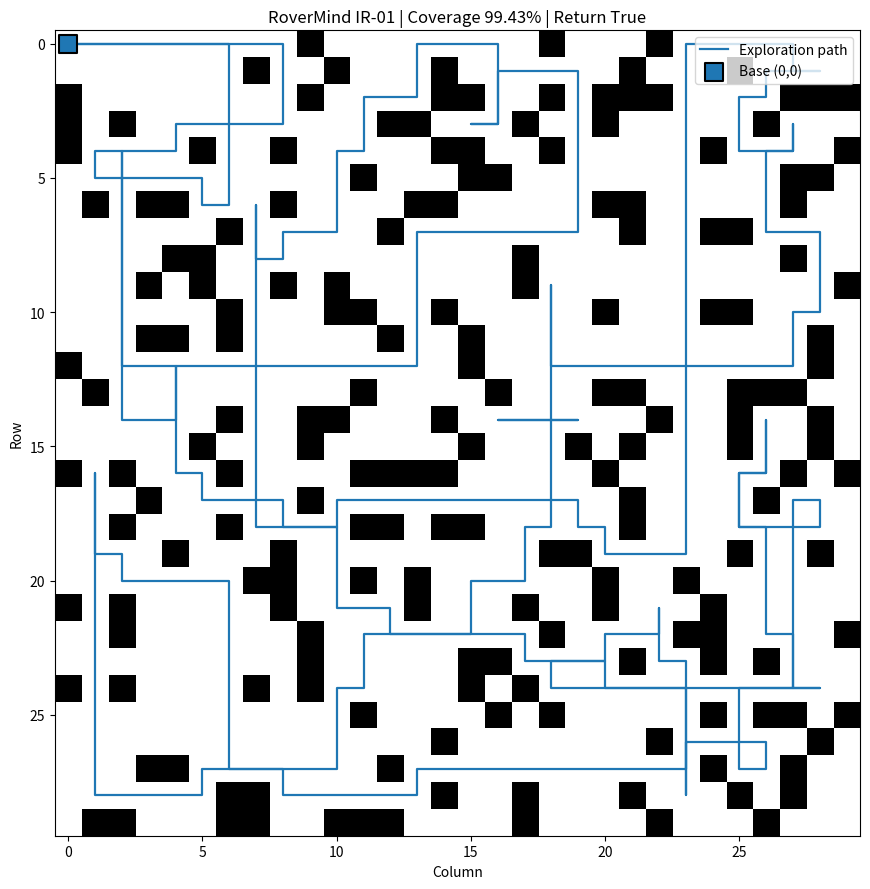

Here is the Python script that generated this plot:
"""RoverMind — IR-01 Energy-Aware Robot Grid Exploration.

Pure software / simulation implementation.

The environment owns the hidden true grid. The controller only receives the
currently revealed map, current position, previous actions, and remaining
energy. It never receives the hidden grid or unrevealed occupancy.

Run:
    python rovermind.py
"""
from __future__ import annotations

from collections import deque
from dataclasses import dataclass, field
from pathlib import Path
from typing import Dict, Iterable, List, Optional, Set, Tuple

import matplotlib.pyplot as plt
import numpy as np

SEED = 20260911
GRID_SIZE = 30
OBSTACLE_PROBABILITY = 0.20
REACHABILITY_THRESHOLD = 0.70
INITIAL_ENERGY = 400
REVEAL_RADIUS = 2
BASE: Tuple[int, int] = (0, 0)
FREE = 0
OBSTACLE = 1
UNKNOWN = -1
Position = Tuple[int, int]
DIRECTIONS: Tuple[Position, ...] = ((-1, 0), (1, 0), (0, -1), (0, 1))


def in_bounds(pos: Position, size: int = GRID_SIZE) -> bool:
    r, c = pos
    return 0 <= r < size and 0 <= c < size


def neighbors(pos: Position, size: int = GRID_SIZE) -> Iterable[Position]:
    r, c = pos
    for dr, dc in DIRECTIONS:
        nxt = (r + dr, c + dc)
        if in_bounds(nxt, size):
            yield nxt


def reachable_free_cells(grid: np.ndarray, base: Position = BASE) -> Set[Position]:
    """True-world evaluator helper; never called by the controller."""
    if grid[base] == OBSTACLE:
        return set()
    seen: Set[Position] = {base}
    queue: deque[Position] = deque([base])
    while queue:
        cur = queue.popleft()
        for nxt in neighbors(cur, grid.shape[0]):
            if nxt not in seen and grid[nxt] == FREE:
                seen.add(nxt)
                queue.append(nxt)
    return seen


def generate_grid(
    seed: int = SEED,
    size: int = GRID_SIZE,
    obstacle_probability: float = OBSTACLE_PROBABILITY,
    reachability_threshold: float = REACHABILITY_THRESHOLD,
) -> Tuple[np.ndarray, Set[Position], int]:
    """Generate the required deterministic map using NumPy PCG64."""
    rng = np.random.Generator(np.random.PCG64(seed))
    attempts = 0
    while True:
        attempts += 1
        grid = (rng.random((size, size)) < obstacle_probability).astype(np.int8)
        grid[BASE] = FREE
        reachable = reachable_free_cells(grid, BASE)
        free_count = int(np.count_nonzero(grid == FREE))
        if free_count > 0 and len(reachable) / free_count >= reachability_threshold:
            return grid, reachable, attempts


def reveal_cells(
    true_grid: np.ndarray,
    revealed: np.ndarray,
    center: Position,
    radius: int = REVEAL_RADIUS,
) -> None:
    """Reveal true occupancy within Manhattan distance 2 of the position."""
    cr, cc = center
    size = true_grid.shape[0]
    for r in range(max(0, cr - radius), min(size, cr + radius + 1)):
        row_span = radius - abs(r - cr)
        c0 = max(0, cc - row_span)
        c1 = min(size, cc + row_span + 1)
        revealed[r, c0:c1] = true_grid[r, c0:c1]


def coverage(revealed: np.ndarray, reachable: Set[Position]) -> float:
    """Coverage for evaluation; the controller never receives `reachable`."""
    if not reachable:
        return 1.0
    observed = sum(revealed[p] == FREE for p in reachable)
    return observed / len(reachable)


def shortest_known_free_path(
    revealed: np.ndarray,
    start: Position,
    goal: Position,
) -> Optional[List[Position]]:
    """Shortest path using only cells explicitly known to be free."""
    if revealed[start] != FREE or revealed[goal] != FREE:
        return None
    queue: deque[Position] = deque([start])
    parent: Dict[Position, Optional[Position]] = {start: None}
    while queue:
        cur = queue.popleft()
        if cur == goal:
            path: List[Position] = []
            node: Optional[Position] = goal
            while node is not None:
                path.append(node)
                node = parent[node]
            return path[::-1]
        for nxt in neighbors(cur, revealed.shape[0]):
            if nxt in parent or revealed[nxt] != FREE:
                continue
            parent[nxt] = cur
            queue.append(nxt)
    return None


@dataclass
class Decision:
    action: str
    target: Optional[Position] = None
    reason: str = ""


@dataclass
class OnlineExplorer:
    """Greedy, genuinely online controller."""

    base: Position = BASE
    position: Position = BASE
    action_history: List[str] = field(default_factory=list)

    @staticmethod
    def unknown_neighbors(revealed: np.ndarray, pos: Position) -> List[Position]:
        return [n for n in neighbors(pos, revealed.shape[0]) if revealed[n] == UNKNOWN]

    def known_return_path(self, revealed: np.ndarray) -> Optional[List[Position]]:
        return shortest_known_free_path(revealed, self.position, self.base)

    def choose_nearest_frontier_path(self, revealed: np.ndarray) -> Optional[List[Position]]:
        """Find nearest known-free frontier using only the revealed map."""
        size = revealed.shape[0]
        queue: deque[Position] = deque([self.position])
        parent: Dict[Position, Optional[Position]] = {self.position: None}
        distance: Dict[Position, int] = {self.position: 0}
        candidates: List[Position] = []
        best_distance: Optional[int] = None

        while queue:
            cur = queue.popleft()
            dist = distance[cur]
            if best_distance is not None and dist > best_distance:
                break
            if any(revealed[n] == UNKNOWN for n in neighbors(cur, size)):
                if best_distance is None:
                    best_distance = dist
                candidates.append(cur)
                continue
            for nxt in neighbors(cur, size):
                if nxt in parent or revealed[nxt] != FREE:
                    continue
                parent[nxt] = cur
                distance[nxt] = dist + 1
                queue.append(nxt)

        if not candidates:
            return None

        target = min(
            candidates,
            key=lambda p: (-len(self.unknown_neighbors(revealed, p)), p[0], p[1]),
        )
        path: List[Position] = []
        node: Optional[Position] = target
        while node is not None:
            path.append(node)
            node = parent[node]
        return path[::-1]

    def decide(self, revealed: np.ndarray, remaining_energy: int) -> Decision:
        """Choose exactly one action from revealed information and current state.

        Let d be the shortest known-free distance to base.

        Unknown exploration requires E >= d + 3:
          - 1 energy for the exploratory attempt;
          - up to d + 1 energy to return if the new cell is free;
          - 1 energy must still remain after reaching base, otherwise the run
            would end immediately at zero before the controller can output DONE.

        For a known-free move, after paying 1 energy the controller requires
        enough remaining energy to reach base and still have 1 unit left.
        Otherwise it turns back along the known-free route.
        """
        if revealed.shape != (GRID_SIZE, GRID_SIZE):
            raise ValueError("Controller expects a 30x30 revealed map.")
        if revealed[self.position] != FREE:
            raise RuntimeError("Current position must be known free.")
        if remaining_energy <= 0:
            raise RuntimeError("Controller cannot act with zero energy.")

        home_path = self.known_return_path(revealed)
        if home_path is None:
            raise RuntimeError("No known-safe route to base; invariant broken.")
        d_home = len(home_path) - 1
        frontier_path = self.choose_nearest_frontier_path(revealed)

        # No known frontier: return to base, then finish.
        if frontier_path is None:
            if self.position == self.base:
                self.action_history.append("DONE")
                return Decision("DONE", reason="No frontier remains; output DONE.")
            if remaining_energy >= d_home + 1:
                target = home_path[1]
                self.action_history.append("MOVE")
                return Decision(
                    "MOVE", target,
                    f"RETURN: d_home={d_home}, E={remaining_energy}",
                )
            raise RuntimeError("Energy insufficient for guaranteed return.")

        # At a frontier, probe an unknown neighbor only with d+3 energy.
        if self.position == frontier_path[-1]:
            unknown = self.unknown_neighbors(revealed, self.position)
            if unknown and remaining_energy >= d_home + 3:
                target = unknown[0]
                self.action_history.append("MOVE")
                return Decision(
                    "MOVE", target,
                    f"EXPLORE: E={remaining_energy}, d_home={d_home}, threshold={d_home + 3}",
                )

            # Safety threshold reached: turn back now.
            if self.position == self.base:
                self.action_history.append("DONE")
                return Decision("DONE", reason="At base; energy too low for another safe probe.")
            if remaining_energy >= d_home + 1:
                target = home_path[1]
                self.action_history.append("MOVE")
                return Decision(
                    "MOVE", target,
                    f"TURN BACK: E={remaining_energy}, d_home={d_home}, reserve=1",
                )
            raise RuntimeError("Energy insufficient for guaranteed return.")

        # Travel toward nearest frontier through cells known to be free.
        if len(frontier_path) >= 2:
            target = frontier_path[1]
            next_home = shortest_known_free_path(revealed, target, self.base)
            if next_home is None:
                raise RuntimeError("Chosen move would break the known route to base.")
            post_move_home = len(next_home) - 1
            if remaining_energy - 1 >= post_move_home + 1:
                self.action_history.append("MOVE")
                return Decision(
                    "MOVE", target,
                    f"GO FRONTIER: post_move_home={post_move_home}",
                )

        # Exploration is no longer safe: return through known-free cells.
        if self.position != self.base and remaining_energy >= d_home + 1:
            target = home_path[1]
            self.action_history.append("MOVE")
            return Decision(
                "MOVE", target,
                f"TURN BACK: safety threshold reached, d_home={d_home}",
            )

        # At base, DONE is allowed even with only 1 energy because DONE costs 0.
        self.action_history.append("DONE")
        return Decision("DONE", reason="At base; finish safely.")


@dataclass
class SimulationResult:
    grid: np.ndarray
    reachable_cells: Set[Position]
    revealed: np.ndarray
    trajectory: List[Position]
    coverage_over_time: List[float]
    energy_over_time: List[int]
    actions: List[str]
    reasons: List[str]
    returned_successfully: bool
    final_coverage: float
    remaining_energy: int
    ckek: float
    generation_attempts: int


def run_simulation(seed: int = SEED, max_steps: int = 20_000) -> SimulationResult:
    """Run the hidden environment and controller step-by-step."""
    true_grid, reachable, attempts = generate_grid(seed=seed)
    revealed = np.full((GRID_SIZE, GRID_SIZE), UNKNOWN, dtype=np.int8)
    controller = OnlineExplorer()
    position = BASE
    energy = INITIAL_ENERGY

    reveal_cells(true_grid, revealed, position)
    trajectory = [position]
    coverage_history = [coverage(revealed, reachable)]
    energy_history = [energy]
    actions: List[str] = []
    reasons: List[str] = []
    returned_successfully = False

    for _ in range(max_steps):
        if energy == 0:
            break
        controller.position = position

        # Critical online boundary: only revealed information is passed in.
        decision = controller.decide(revealed.copy(), energy)
        reasons.append(decision.reason)

        if decision.action == "DONE":
            returned_successfully = position == BASE
            actions.append("DONE")
            break

        if decision.action != "MOVE" or decision.target is None:
            raise RuntimeError(f"Invalid controller decision: {decision}")

        target = decision.target
        if target not in set(neighbors(position)):
            raise RuntimeError(f"Illegal movement target: {target}")

        # Every movement attempt costs exactly 1 unit.
        energy -= 1
        if true_grid[target] == FREE:
            position = target
            actions.append("MOVE")
        else:
            # Obstacle attempt: pay 1, remain at current position.
            actions.append("ATTEMPT_OBSTACLE")

        # Only after the action is the new local information revealed.
        reveal_cells(true_grid, revealed, position)
        trajectory.append(position)
        coverage_history.append(coverage(revealed, reachable))
        energy_history.append(energy)

    final_coverage = coverage_history[-1]
    remaining_fraction = energy / INITIAL_ENERGY if returned_successfully else 0.0
    ckek = final_coverage * remaining_fraction

    return SimulationResult(
        grid=true_grid,
        reachable_cells=reachable,
        revealed=revealed,
        trajectory=trajectory,
        coverage_over_time=coverage_history,
        energy_over_time=energy_history,
        actions=actions,
        reasons=reasons,
        returned_successfully=returned_successfully,
        final_coverage=final_coverage,
        remaining_energy=energy,
        ckek=ckek,
        generation_attempts=attempts,
    )


def save_logs(result: SimulationResult, out_dir: str = "logs") -> None:
    """Save trajectory and final metrics for the development run."""
    out = Path(out_dir)
    out.mkdir(parents=True, exist_ok=True)

    with (out / "development_trajectory.csv").open("w", encoding="utf-8") as f:
        f.write("step,row,col,energy,coverage_pct,action,reason\n")
        for step, pos in enumerate(result.trajectory):
            action = "START" if step == 0 else result.actions[step - 1]
            reason = "Initial observation" if step == 0 else result.reasons[step - 1]
            f.write(
                f"{step},{pos[0]},{pos[1]},{result.energy_over_time[step]},"
                f"{result.coverage_over_time[step] * 100:.6f},{action},"
                f"{reason.replace(',', ';')}\n"
            )

    (out / "development_metrics.txt").write_text(
        "RoverMind — IR-01 development run\n"
        f"seed={SEED}\n"
        f"grid={GRID_SIZE}x{GRID_SIZE}\n"
        f"generation_attempts={result.generation_attempts}\n"
        f"reachable_free_cells={len(result.reachable_cells)}\n"
        f"steps={len(result.trajectory) - 1}\n"
        f"energy_used={INITIAL_ENERGY - result.remaining_energy}\n"
        f"remaining_energy={result.remaining_energy}\n"
        f"final_coverage_pct={result.final_coverage * 100:.6f}\n"
        f"returned_successfully={result.returned_successfully}\n"
        f"ckek={result.ckek:.6f}\n",
        encoding="utf-8",
    )


def plot_result(result: SimulationResult, save_path: str = "logs/exploration.png") -> None:
    """Save a matplotlib visualization of the grid, path, and base."""
    fig, ax = plt.subplots(figsize=(9, 9))
    ax.imshow(result.grid, cmap="gray_r", origin="upper", interpolation="nearest")
    rows = [p[0] for p in result.trajectory]
    cols = [p[1] for p in result.trajectory]
    ax.plot(cols, rows, linewidth=1.6, label="Exploration path")
    ax.scatter(
        [BASE[1]], [BASE[0]], s=170, marker="s", edgecolors="black",
        linewidths=1.5, label="Base (0,0)", zorder=5,
    )
    ax.set_title(
        f"RoverMind IR-01 | Coverage {result.final_coverage * 100:.2f}% | "
        f"Return {result.returned_successfully}"
    )
    ax.set_xlabel("Column")
    ax.set_ylabel("Row")
    ax.set_xticks(range(0, GRID_SIZE, 5))
    ax.set_yticks(range(0, GRID_SIZE, 5))
    ax.legend(loc="upper right")
    plt.tight_layout()
    fig.savefig(save_path, dpi=160)
    plt.close(fig)


def main() -> None:
    result = run_simulation()
    save_logs(result)
    plot_result(result)

    print("=" * 64)
    print("RoverMind — IR-01 Energy-Aware Robot Grid Exploration")
    print("=" * 64)
    print(f"Seed (NumPy PCG64):      {SEED}")
    print(f"Grid:                    {GRID_SIZE}x{GRID_SIZE}")
    print(f"Generation attempts:    {result.generation_attempts}")
    print(f"Reachable free cells:   {len(result.reachable_cells)}")
    print(f"Steps:                   {len(result.trajectory) - 1}")
    print(f"Energy used:             {INITIAL_ENERGY - result.remaining_energy}")
    print(f"Remaining energy:        {result.remaining_energy}")
    print(f"Final coverage:          {result.final_coverage * 100:.2f}%")
    print(f"Returned successfully:   {result.returned_successfully}")
    print(f"CkEk:                    {result.ckek:.6f}")
    print("Logs:                    logs/development_trajectory.csv")
    print("Metrics:                 logs/development_metrics.txt")
    print("Plot:                    logs/exploration.png")
    print("=" * 64)


if __name__ == "__main__":
    main()
